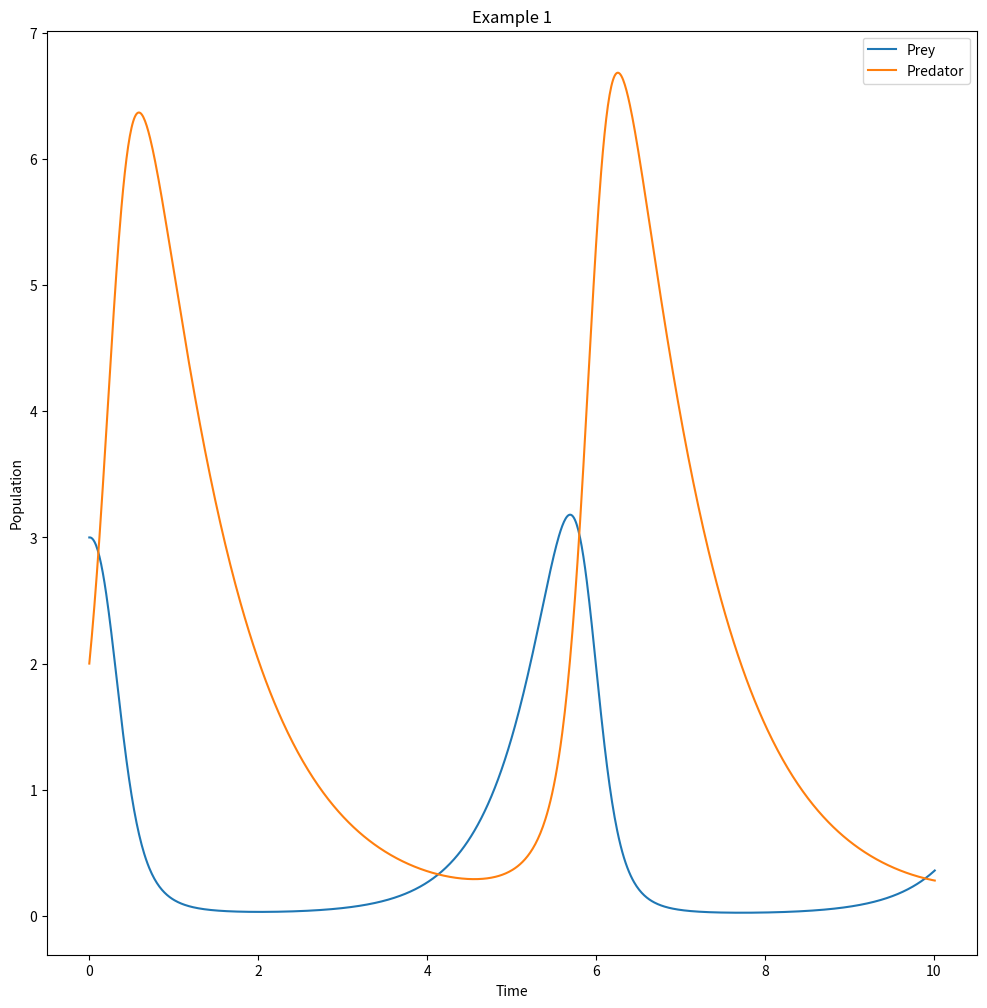
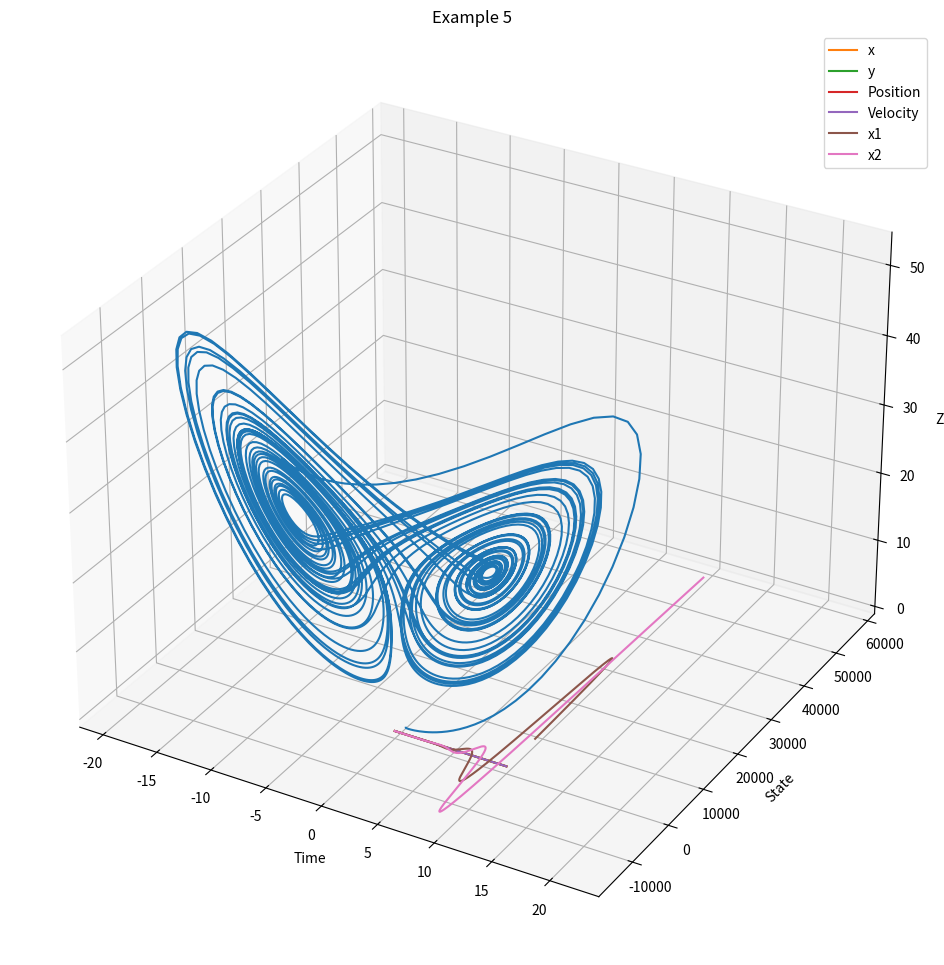

Source code (Python) for these figures, in order:
#Do not change these codes!
import numpy as np
from collections.abc import Callable

import matplotlib.pyplot as plt
plt.rcParams["figure.figsize"] = (12, 12)

Vector = np.array
Matrix = np.array
Function = Callable[[float, Vector], Vector]

#Explicit Euler Algorithm
def explicit_euler(f: Function, t: float, x: Vector, h: float) -> Vector:
    return x + h * f(t,x)


def solve(f: Function, x0: Vector, t0: float, tf: float, h: float) -> Matrix:
    xs = [x0]
    ts = [t0]
    x = x0
    t = t0
    while t < tf:
        x = explicit_euler(f, t, x, h)
        t += h
        xs.append(x)
        ts.append(t)
    return np.array(xs), np.array(ts)

# example 1 : Nonlinear case: Lotka-Volterra equations, which model the population dynamics of predator-prey systems
def example1(t:float, x:Vector) -> Vector:
    a, b, c , d = 2, 1 ,1.5 ,1
    dxdt = a*x[0] - b*x[0]*x[1]
    dydt = c*x[0]*x[1] - d*x[1]
    return np.array([dxdt, dydt])

# example 2 : Nonlinear case: the Lorenz system, which is a simplified model of atmospheric convection:
def example2(t:float, x:Vector) ->Vector:
    sigma , rho, beta = 10, 28 , 8/3
    dxdt = sigma * (x[1] - x[0])
    dydt = x[0]*(rho - x[2]) - x[1]
    dzdt = x[0]*x[1] - beta*x[2]
    return np.array([dxdt, dydt, dzdt])

#example3 : Nonlinear case: the Van der Pol oscillator, which models the oscillation in a circuit with a vacuum tube:
def example3(t : float , x : Vector) -> Vector:
    mu =  1
    dxdt = x[1]
    dydt = mu *(1 - x[0]**2) * x[1]-x[0]
    return np.array([dxdt, dydt])


#example4: Linear case: a decaying harmonic oscillator with damping coefficient gamma and angular frequency omega:
def example4(t : float, x: Vector) -> Vector:
    gama, omega = 0.5, 2
    dxdt = x[1]
    dydt = - gama * x[1] - omega**2*x[0]
    return np.array([dxdt, dydt])

#example5: Linear case: a system of linear equations with constant coefficients:

def example5(t: float, x: Vector) -> Vector:
    A = np.array([[1, -2], [2, 1]])
    b = np.array([1, 2])
    return A @ x + b

# plotting the solution of example 1
x0 = np.array([3, 2])  
t0, tf, h = 0, 10, 0.01 
xs, ts = solve(example1, x0, t0, tf, h)

# plot the solution
plt.plot(ts, xs[:,0], label='Prey')
plt.plot(ts, xs[:,1], label='Predator')
plt.xlabel('Time')
plt.ylabel('Population')
plt.title('Example 1')
plt.legend()
plt.show()

# plotting the sdolution of example 2
# plotting the solution of example 2
x0 = np.array([1, 1, 1])  
t0, tf, h = 0, 50, 0.01 
xs, ts = solve(example2, x0, t0, tf, h)


# plotting the solution of example 2
# define the initial conditions and time range
x0 = np.array([1, 1, 1])  
t0, tf, h = 0, 50, 0.01 

# solve the system using the explicit Euler method
xs, ts = solve(example2, x0, t0, tf, h)

# plot the solution
fig = plt.figure()
ax = fig.add_subplot(111, projection='3d')
ax.plot(xs[:,0], xs[:,1], xs[:,2])
ax.set_xlabel('X')
ax.set_ylabel('Y')
ax.set_zlabel('Z')
ax.set_title('Example 2')
plt.show()

#plotting the solution of example 3
x0 = np.array([1, 1])  
t0, tf, h = 0, 10, 0.01 

# solving the differential equation using the Euler method
xs, ts = solve(example3, x0, t0, tf, h)

# plotting the solution
plt.plot(ts, xs[:,0], label='x')
plt.plot(ts, xs[:,1], label='y')
plt.xlabel('Time')
plt.ylabel('Amplitude')
plt.title('Example 3')
plt.legend()
plt.show()

# plotting the solution of example 4
x0 = np.array([1, 0])  
t0, tf, h = 0, 10, 0.01 
xs, ts = solve(example4, x0, t0, tf, h)

# plot the solution
plt.plot(ts, xs[:,0], label='Position')
plt.plot(ts, xs[:,1], label='Velocity')
plt.xlabel('Time')
plt.title('Example 4')
plt.legend()
plt.show()

#plotting the solution of example 5
# initial conditions
x0 = np.array([1, 1])
t0, tf, h = 0, 10, 0.01 

# solve the system of equations using the Euler method
xs, ts = solve(example5, x0, t0, tf, h)

# plot the solution
plt.plot(ts, xs[:,0], label='x1')
plt.plot(ts, xs[:,1], label='x2')
plt.xlabel('Time')
plt.ylabel('State')
plt.title('Example 5')
plt.legend()
plt.show()




